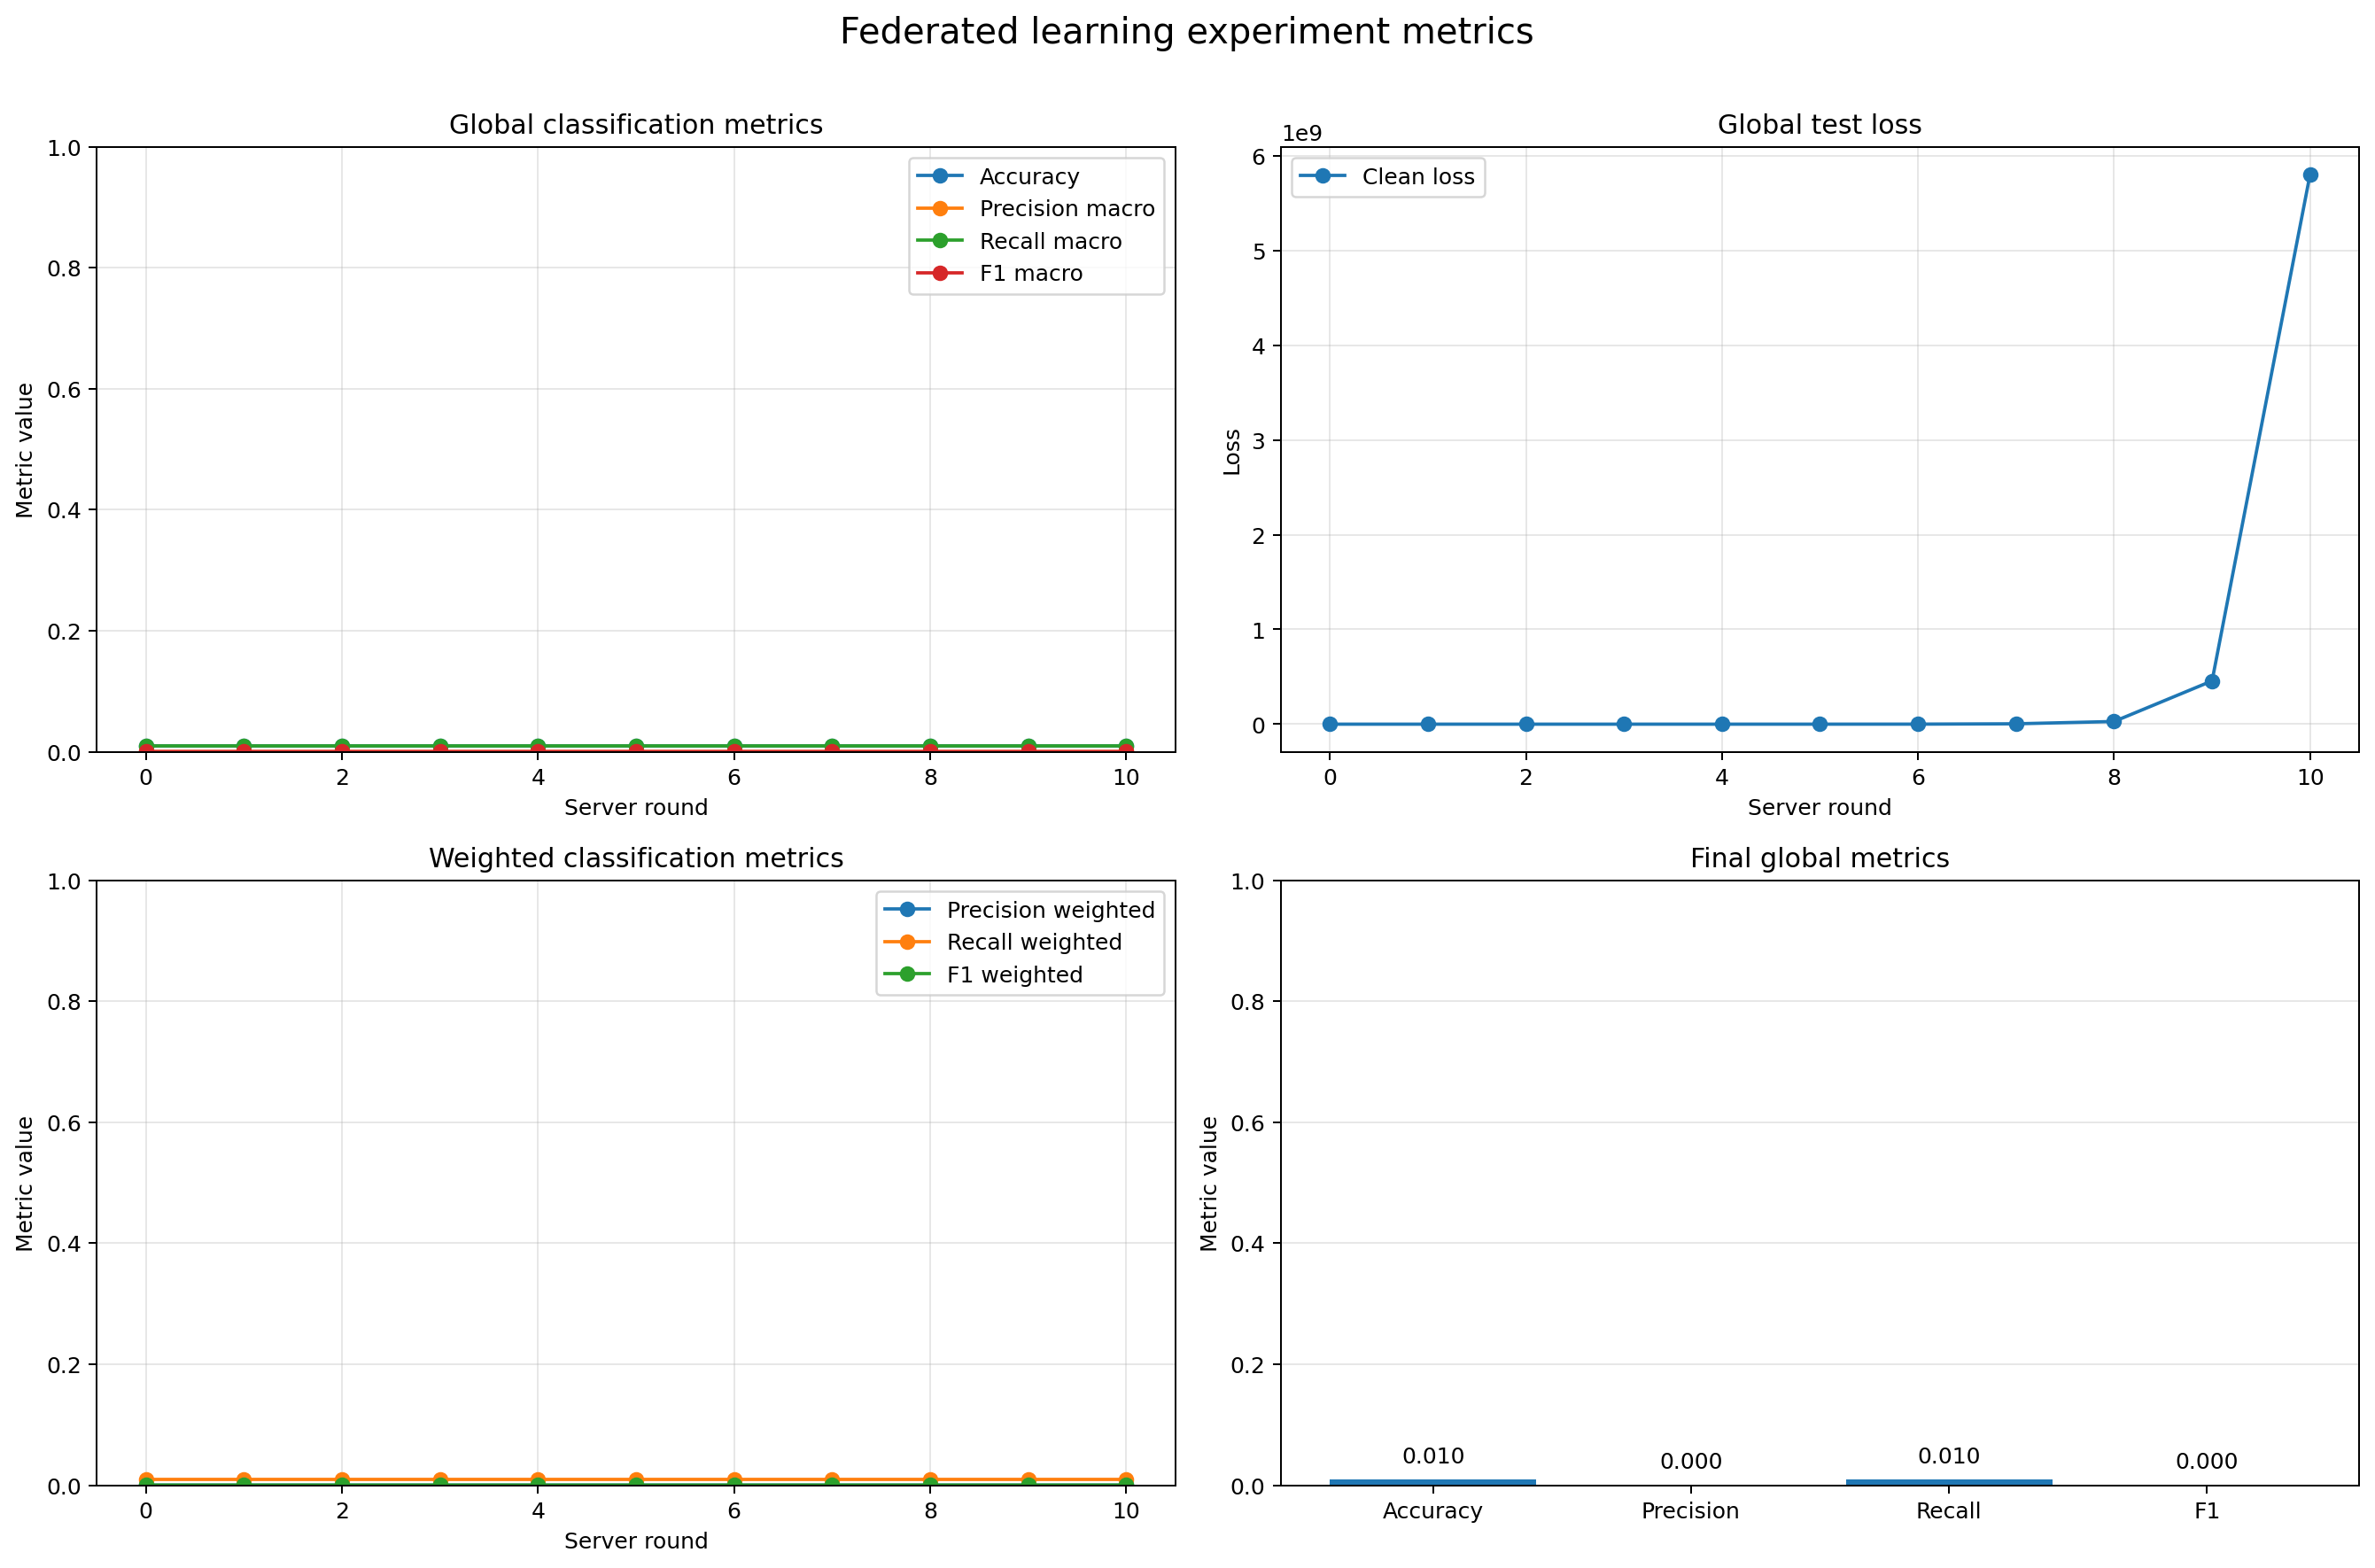

The file beside this chart, header and first rows:
round, clean_loss, clean_accuracy, clean_precision_macro, clean_recall_macro, clean_f1_macro, clean_precision_weighted, clean_recall_weighted, clean_f1_weighted
0, 4.611, 0.01, 0.0001013, 0.01, 0.0002006, 0.0001013, 0.01, 0.0002006
1, 6.298, 0.01, 0.0001, 0.01, 0.000198, 0.0001, 0.01, 0.000198
2, 42.56, 0.01, 0.0001, 0.01, 0.000198, 0.0001, 0.01, 0.000198
3, 355.9, 0.01, 0.0001, 0.01, 0.000198, 0.0001, 0.01, 0.000198
4, 3868, 0.01, 0.0001, 0.01, 0.000198, 0.0001, 0.01, 0.000198
5, 36454, 0.01, 0.0001, 0.01, 0.000198, 0.0001, 0.01, 0.000198
6, 345281, 0.01, 0.0001, 0.01, 0.000198, 0.0001, 0.01, 0.000198
7, 3972756, 0.01, 0.0001, 0.01, 0.000198, 0.0001, 0.01, 0.000198
8, 28242874, 0.01, 0.0001, 0.01, 0.000198, 0.0001, 0.01, 0.000198
9, 456597011, 0.01, 0.0001, 0.01, 0.000198, 0.0001, 0.01, 0.000198
10, 5803932364, 0.01, 0.0001, 0.01, 0.000198, 0.0001, 0.01, 0.000198
